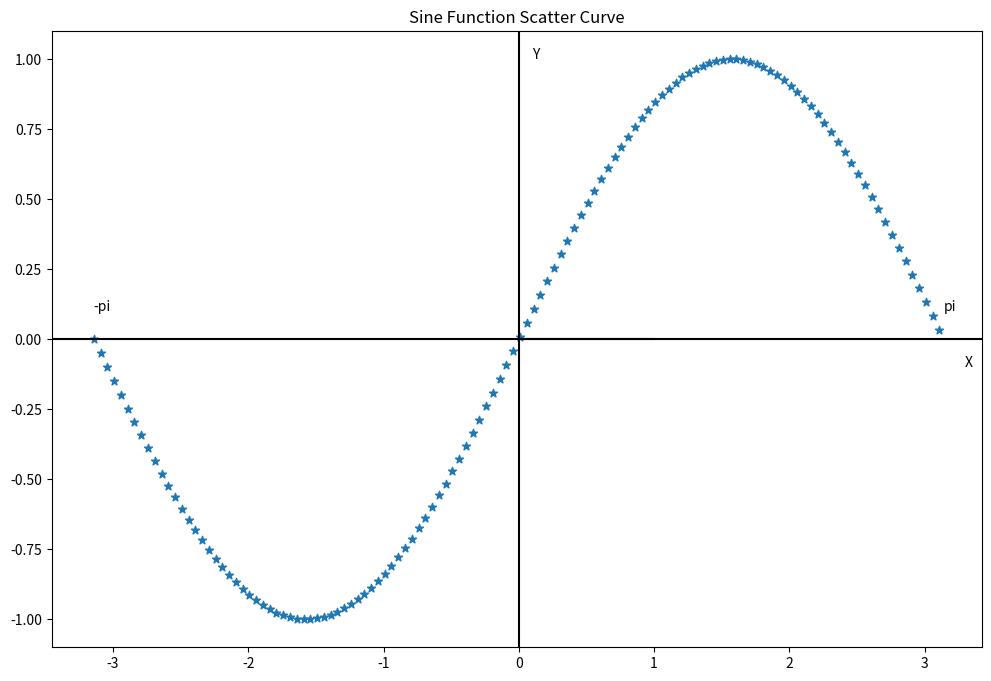

The matplotlib source for this figure:
import matplotlib.pyplot as plt
import numpy as np

plt.subplots(figsize=(12,8))
plt.title("Sine Function Scatter Curve")
plt.xlim=(-4,4)
x=np.arange(-np.pi,np.pi,0.05)
y=np.sin(x)
plt.axhline(y=0,c="black")
plt.axvline(x=0,c="black")
plt.scatter(x,y,marker="*")
plt.plot((0,0),color="black")
plt.text(-np.pi,0.1,"-pi")
plt.text(np.pi,0.1,"pi")
plt.text(0.1,1,"Y")
plt.text(3.3,-0.1,"X")
plt.show()